Run: headless pygame with SDL's dummy video driver; simulated clock (each Clock.tick advances the game by its frame time, no real sleeping); random seed 0; keys injected as events and as key.get_pressed() state; mouse plan: one left click at the window centre at the start of phase 2, then a move to the lower-right quarter at the start of phase 3.
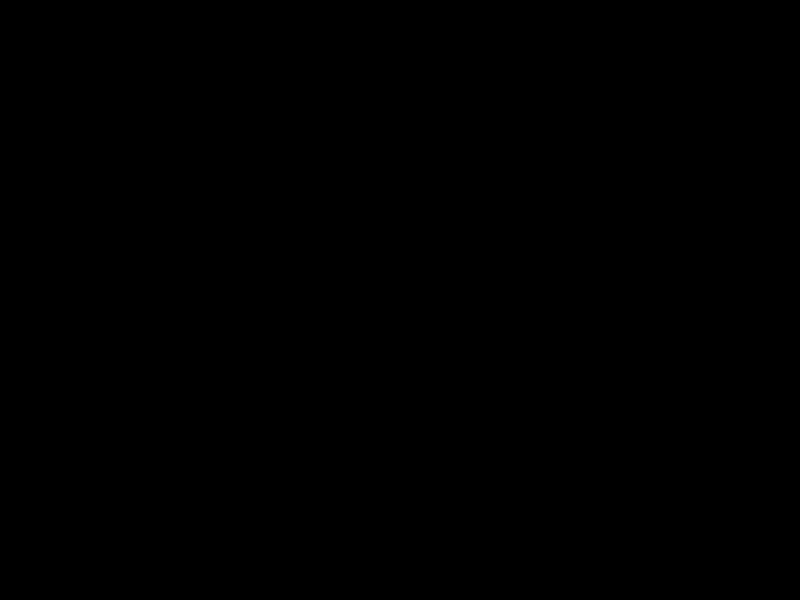
Frame 1 of 4 · flips 1–60 · no input
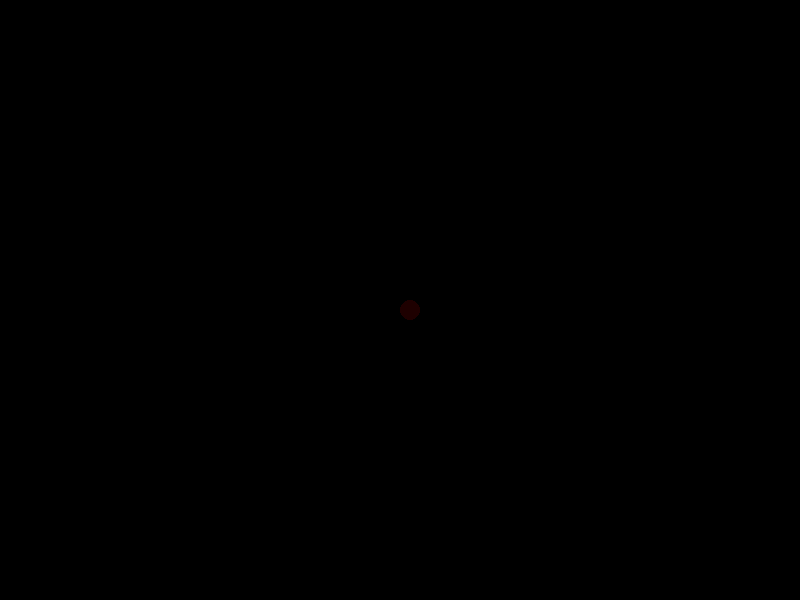
Frame 2 of 4 · flips 61–180 · clicked the window centre · tapped SPACE, RETURN · held RIGHT (→), D
Frame 3 of 4 · flips 181–300 · moved the mouse to the lower-right quarter · held DOWN (↓), S · screen unchanged from frame 2, image omitted
Frame 4 of 4 · flips 301–420 · held LEFT (←), A, UP (↑), W · screen unchanged from frame 3, image omitted

The pygame program that drew these frames:

#transparency.py
'''

Color in Python is actually RGBA (The A is for "alpha").
It controls how transparent/opaque the color is
(0-transparent    127-semi transparent   255-opaque)
These values are only used when you blit a surface
onto the screen.
So, if I want to draw a partially transparent circle, I
will draw this circle to a blank surface (sticky note),
then blit the surface to the screen (paper)

'''
from pygame import *
size=width,height=800,600
screen=display.set_mode(size)
RED=(255,0,0)   
GREEN=(0,255,0)
BLUE=(0,0,255)
BLACK=(0,0,0)
WHITE=(255,255,255)

marker = Surface((20,20),SRCALPHA) #make a blank surface
draw.circle(marker,(255,0,0,30),(10,10),10) #drawing a circle on the small surface
mx,my = 0,0
running=True
while running:
    for evt in event.get():
        if evt.type==QUIT:
            running=False

    omx,omy = mx,my
                       
    mb=mouse.get_pressed()
    mx,my=mouse.get_pos()
    if mx != omx or my != omy: #checking if there is movement
        if mb[0] == 1:
            screen.blit(marker,(mx,my))
    
    display.flip() 

quit()
